Run: headless pygame with SDL's dummy video driver; simulated clock (each Clock.tick advances the game by its frame time, no real sleeping); random seed 0; keys injected as events and as key.get_pressed() state; no mouse input.
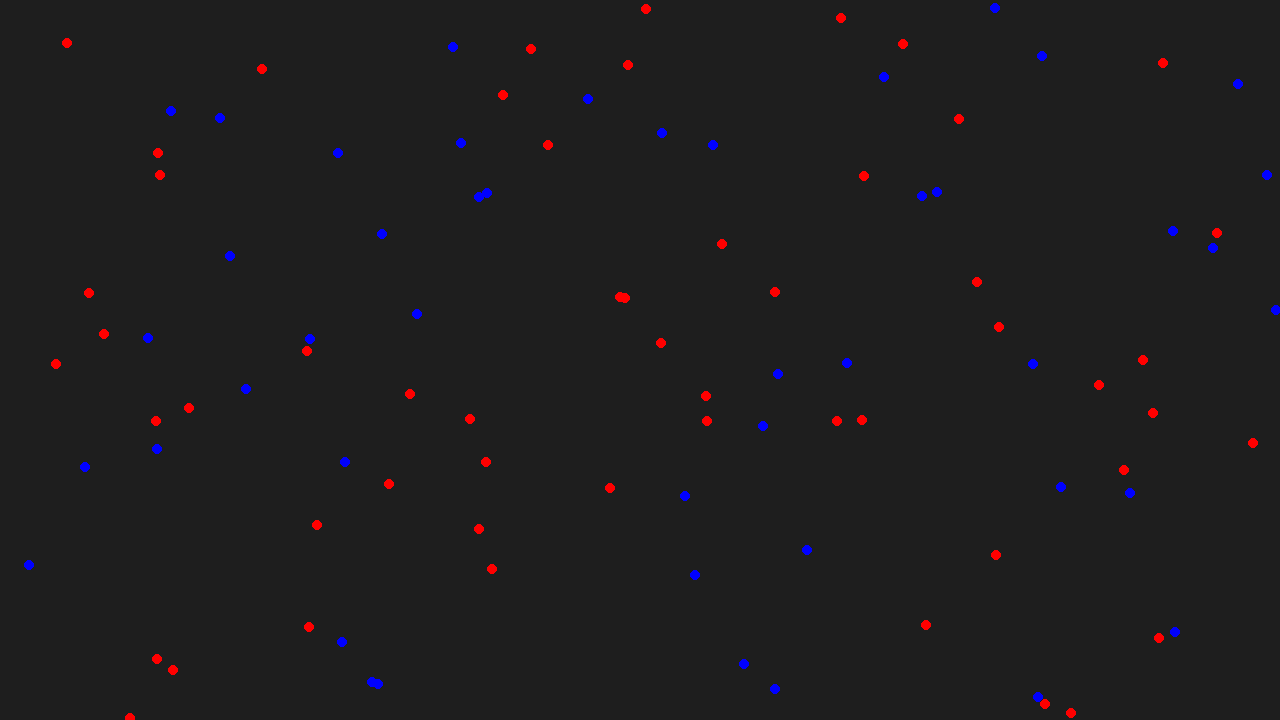
Frame 1 of 4 · flips 1–60 · no input
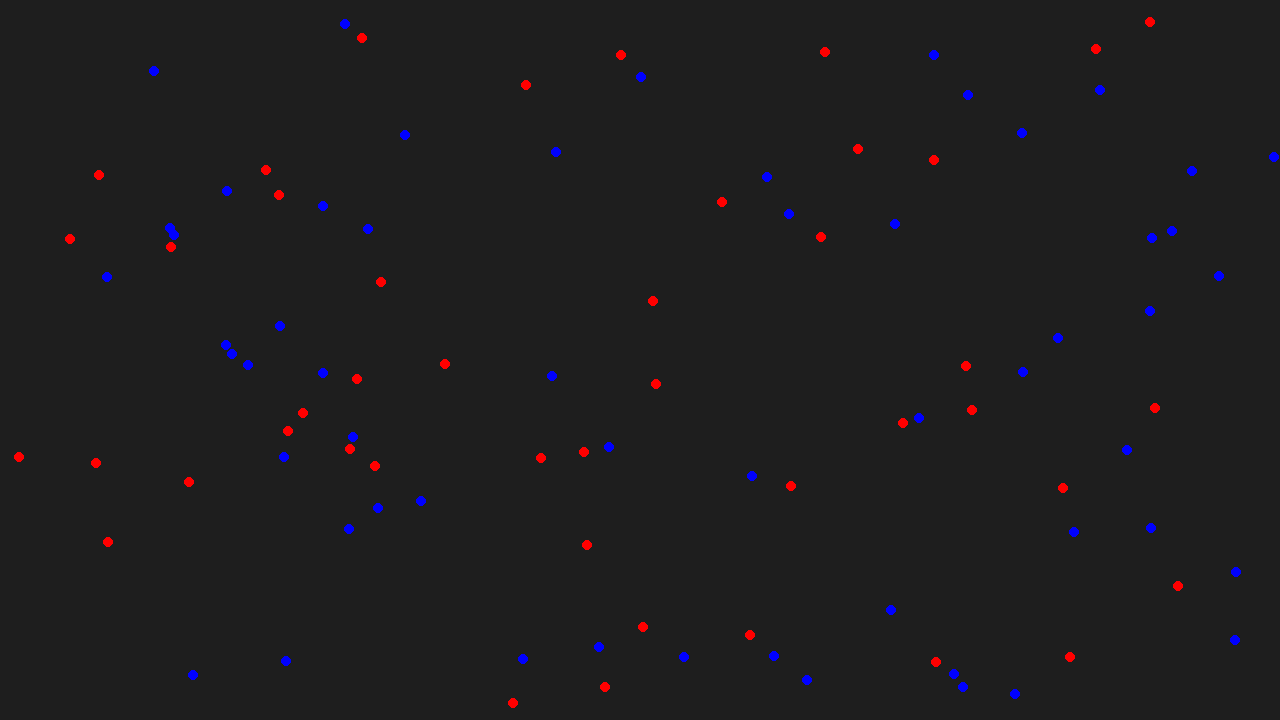
Frame 2 of 4 · flips 61–180 · tapped SPACE, RETURN · held RIGHT (→), D
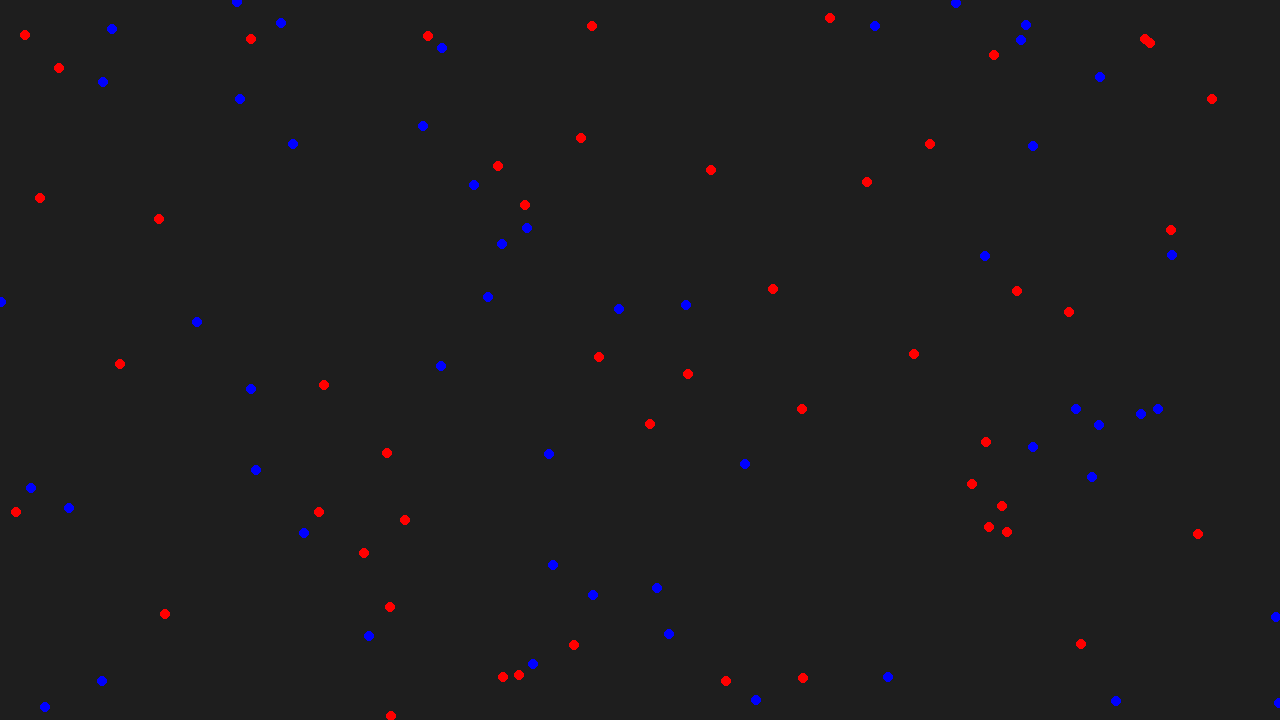
Frame 3 of 4 · flips 181–300 · held DOWN (↓), S
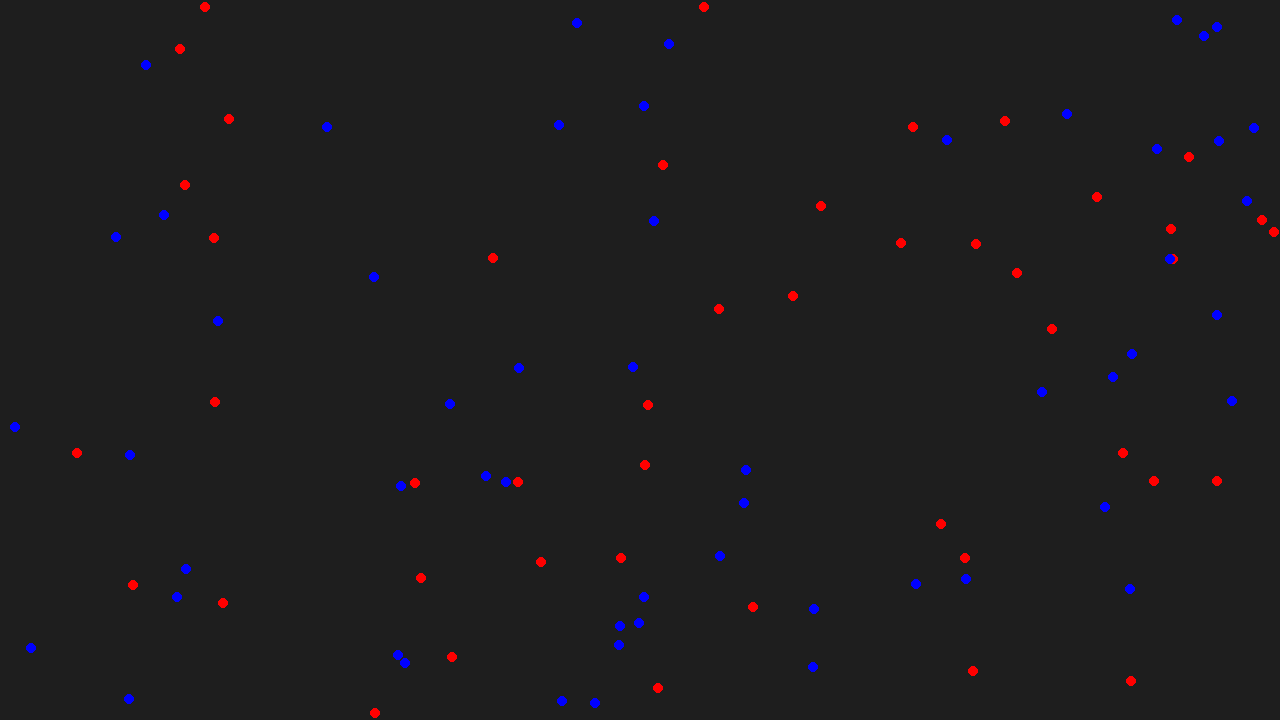
Frame 4 of 4 · flips 301–420 · held LEFT (←), A, UP (↑), W

The pygame program that drew these frames:

import pygame
import random

# Constants
WIDTH, HEIGHT = 1280, 720
RESIDENT_COUNT = 100
INITIAL_ENERGY_USAGE = 100
ENERGY_FLUCTUATION = 5
MAX_SPEED = 2

# Colors
BACKGROUND_COLOR = (30, 30, 30)
RESIDENT_COLOR = (0, 255, 0)
HIGH_USAGE_COLOR = (255, 0, 0)
LOW_USAGE_COLOR = (0, 0, 255)

class Resident:
    def __init__(self):
        self.x = random.uniform(0, WIDTH)
        self.y = random.uniform(0, HEIGHT)
        self.vx = random.uniform(-MAX_SPEED, MAX_SPEED)
        self.vy = random.uniform(-MAX_SPEED, MAX_SPEED)
        self.energy_usage = INITIAL_ENERGY_USAGE
        self.color = RESIDENT_COLOR

    def update(self):
        self.x += self.vx
        self.y += self.vy

        # Wrap around edges
        if self.x < 0: self.x += WIDTH
        elif self.x >= WIDTH: self.x -= WIDTH
        if self.y < 0: self.y += HEIGHT
        elif self.y >= HEIGHT: self.y -= HEIGHT

        # Simulate energy usage fluctuation
        self.energy_usage += random.uniform(-ENERGY_FLUCTUATION, ENERGY_FLUCTUATION)
        self.energy_usage = max(0, self.energy_usage)  # Ensure energy usage doesn't go negative

        # Change color based on energy usage
        if self.energy_usage > INITIAL_ENERGY_USAGE:
            self.color = HIGH_USAGE_COLOR
        else:
            self.color = LOW_USAGE_COLOR

    def draw(self, screen):
        pygame.draw.circle(screen, self.color, (int(self.x), int(self.y)), 5)

def main():
    pygame.init()
    screen = pygame.display.set_mode((WIDTH, HEIGHT))
    pygame.display.set_caption("Energy Consumption Simulation")
    clock = pygame.time.Clock()

    residents = [Resident() for _ in range(RESIDENT_COUNT)]
    running = True

    while running:
        for event in pygame.event.get():
            if event.type == pygame.QUIT:
                running = False

        screen.fill(BACKGROUND_COLOR)

        for resident in residents:
            resident.update()
            resident.draw(screen)

        pygame.display.flip()
        clock.tick(60)

    pygame.quit()

if __name__ == "__main__":
    main()
